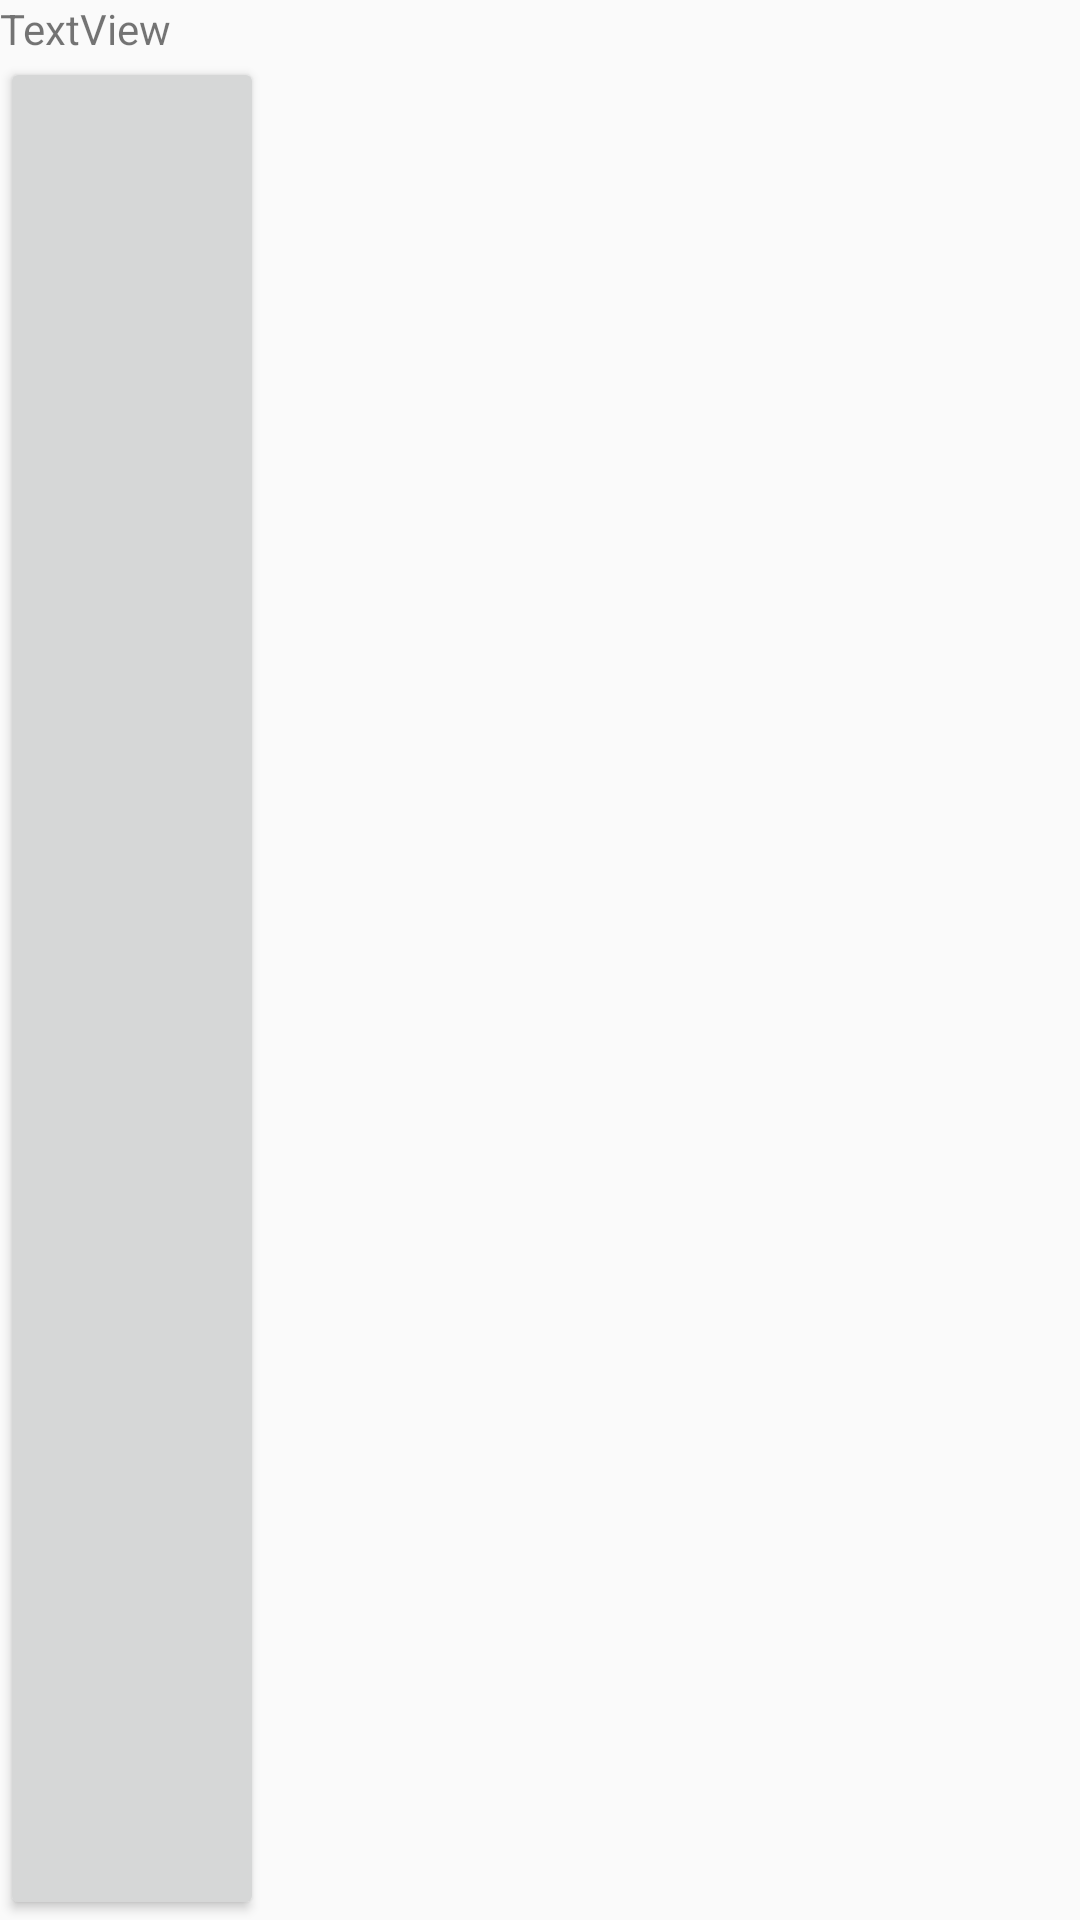

Write the Android layout XML for this screen, with the resource values it uses.
<!-- AndroidManifest.xml: application theme AppTheme -->
<!-- res/layout/content_main2.xml -->
<?xml version="1.0" encoding="utf-8"?>
<RelativeLayout xmlns:android="http://schemas.android.com/apk/res/android"
    xmlns:app="http://schemas.android.com/apk/res-auto"
    xmlns:tools="http://schemas.android.com/tools"
    android:layout_width="match_parent"
    android:layout_height="match_parent"
    app:layout_behavior="@string/appbar_scrolling_view_behavior"
    tools:context=".Main2Activity"
    tools:showIn="@layout/app_bar_main2">

    <Button
        android:layout_width="wrap_content"
        android:layout_height="match_parent"
        android:layout_below="@+id/textView4" />

    <TextView
        android:id="@+id/textView4"
        android:layout_width="wrap_content"
        android:layout_height="wrap_content"
        android:text="TextView" />

</RelativeLayout>
<!-- resources referenced by this layout -->
<resources>
  <style name="AppTheme" parent="Theme.AppCompat.Light.DarkActionBar">
          
          <item name="colorPrimary">#57c2ef</item>
          <item name="colorPrimaryDark">#57c2ef</item>
          <item name="colorAccent">@color/colorAccent</item>
      </style>
  <!-- not gathered from this repository: default colours our renderer supplied (Android Studio template values) -->
  <color name="colorAccent">#FF03DAC5</color>
</resources>
